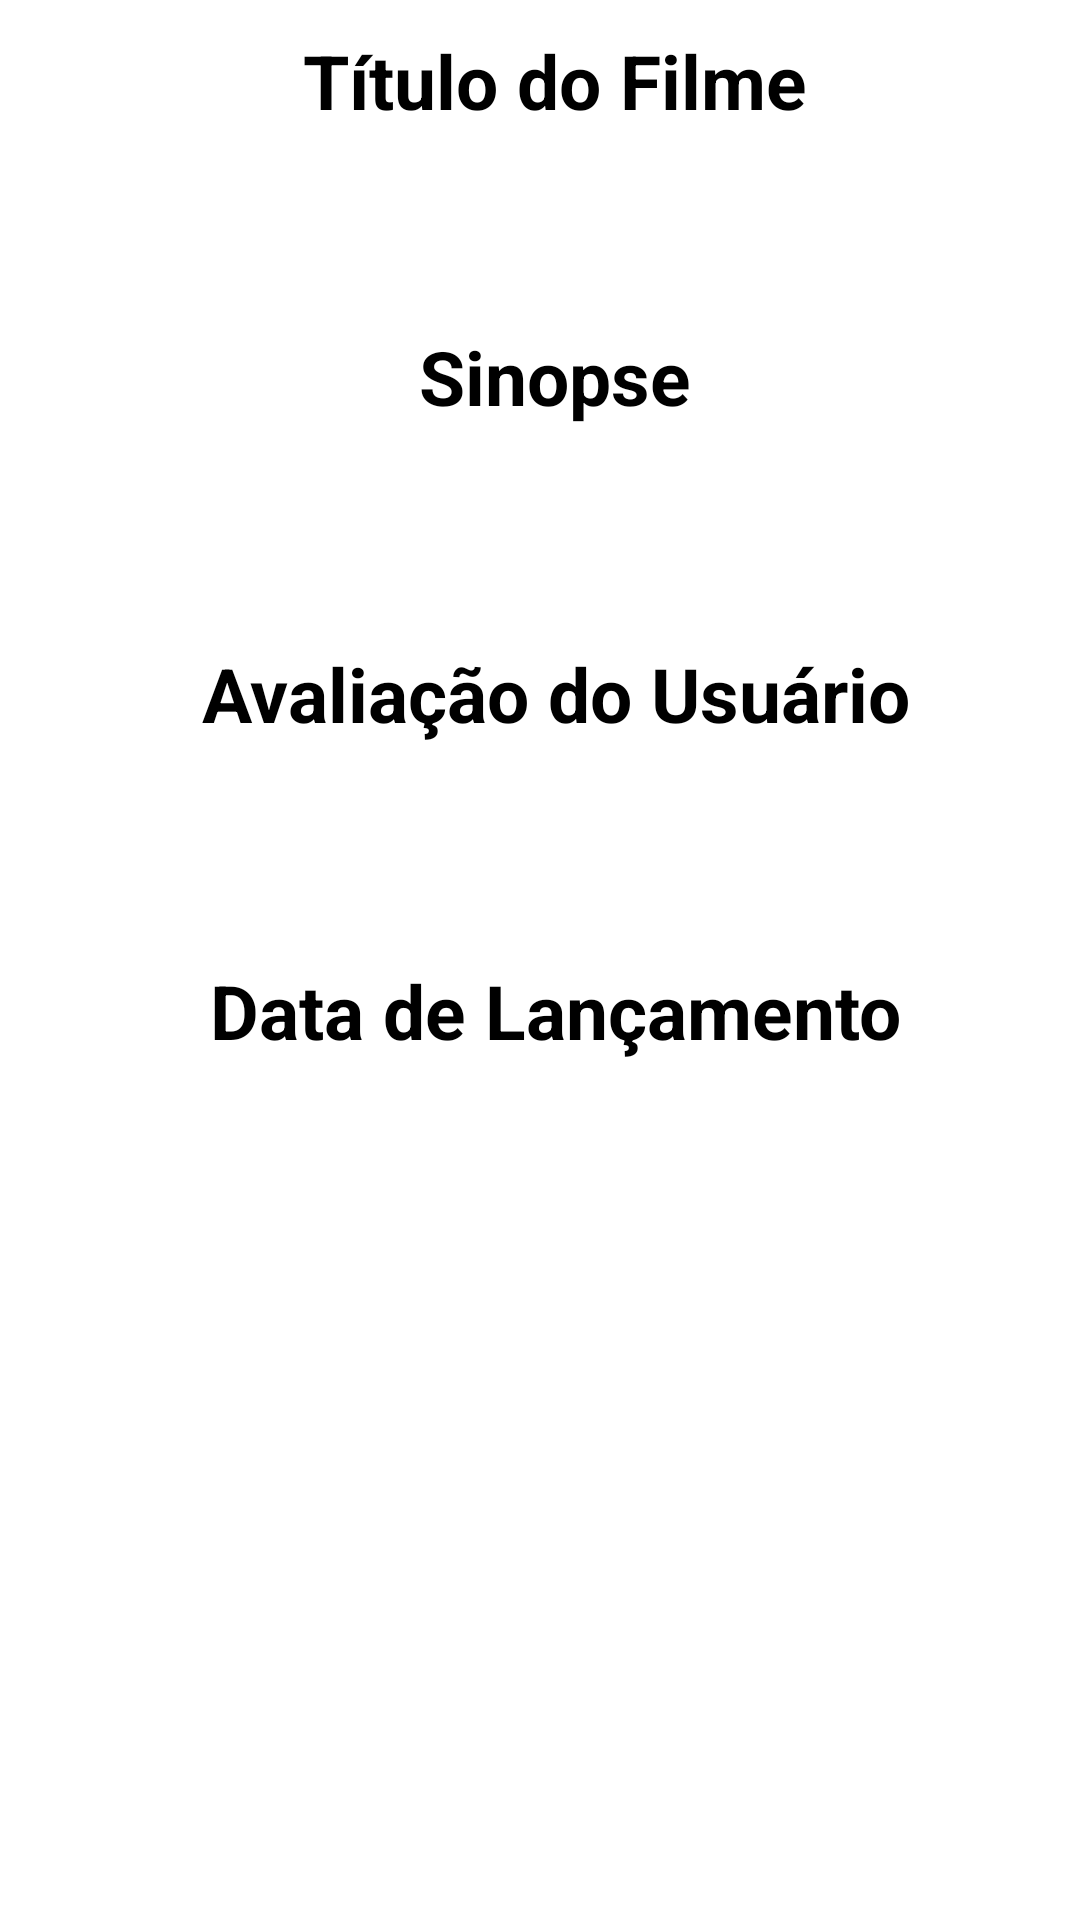

Reconstruct the res/layout file that produces this screen, plus the resources it refers to.
<!-- AndroidManifest.xml: application theme AppTheme -->
<!-- res/layout/content_detail.xml -->
<?xml version="1.0" encoding="utf-8"?>
<RelativeLayout xmlns:android="http://schemas.android.com/apk/res/android"
    android:layout_width="match_parent"
    android:layout_height="match_parent"
    xmlns:app="http://schemas.android.com/apk/res-auto"
    xmlns:tools="http://schemas.android.com/tools"
    android:background="@color/bgColor"
    app:layout_behavior="@string/appbar_scrolling_view_behavior"
    tools:context="com.example.test.themoviedatabase.DetailActivity"
    tools:showIn="@layout/activity_detail">

    <ScrollView
        android:layout_width="match_parent"
        android:layout_height="match_parent">
        <LinearLayout
            android:layout_width="match_parent"
            android:layout_height="match_parent"
            android:orientation="vertical">
            <TextView
                android:layout_width="match_parent"
                android:layout_height="wrap_content"
                android:id="@+id/movieTitle"
                android:layout_marginLeft="@dimen/layout_margin_left"
                android:text="@string/name_movie"
                android:textAlignment="center"
                android:layout_marginTop="10dp"
                android:textStyle="bold"
                android:textSize="25sp"/>

            <TextView
                android:layout_width="match_parent"
                android:layout_height="wrap_content"
                android:id="@+id/title"
                android:layout_marginLeft="@dimen/layout_margin_left"
                android:padding="@dimen/padding_layout"
                android:layout_marginTop="@dimen/layout_margin_top"
                android:textStyle="bold"
                android:textSize="20sp"
                android:textAlignment="center"
                android:layout_below="@id/movieTitle"/>

            <TextView
                android:layout_width="match_parent"
                android:layout_height="wrap_content"
                android:id="@+id/plot"
                android:layout_marginLeft="@dimen/layout_margin_left"
                android:text="@string/plot"
                android:textAlignment="center"
                android:layout_marginTop="@dimen/layout_margin_top"
                android:textStyle="bold"
                android:textSize="25sp"
                android:layout_below="@id/title"/>

            <TextView
                android:layout_width="match_parent"
                android:layout_height="wrap_content"
                android:id="@+id/plotSynopsis"
                android:layout_marginLeft="@dimen/layout_margin_left"
                android:padding="@dimen/padding_layout"
                android:layout_marginTop="@dimen/layout_margin_top"
                android:textSize="20sp"
                android:textAlignment="center"
                android:layout_below="@id/plot"/>

            <TextView
                android:layout_width="match_parent"
                android:layout_height="wrap_content"
                android:id="@+id/rating"
                android:layout_marginLeft="@dimen/layout_margin_left"
                android:text="@string/rating"
                android:textAlignment="center"
                android:layout_marginTop="@dimen/layout_margin_top2"
                android:textStyle="bold"
                android:textSize="25sp"
                android:layout_below="@id/plotSynopsis"/>

            <TextView
                android:layout_width="match_parent"
                android:layout_height="wrap_content"
                android:id="@+id/userRating"
                android:layout_marginLeft="@dimen/layout_margin_left"
                android:padding="@dimen/padding_layout"
                android:layout_marginTop="@dimen/layout_margin_top"
                android:textSize="20sp"
                android:textAlignment="center"
                android:layout_below="@id/rating"/>

            <TextView
                android:layout_width="match_parent"
                android:layout_height="wrap_content"
                android:id="@+id/release"
                android:layout_marginLeft="@dimen/layout_margin_left"
                android:text="@string/release"
                android:textAlignment="center"
                android:layout_marginTop="@dimen/layout_margin_top2"
                android:textStyle="bold"
                android:textSize="25sp"
                android:layout_below="@id/userRating"/>

            <TextView
                android:layout_width="match_parent"
                android:layout_height="wrap_content"
                android:id="@+id/releaseDate"
                android:layout_marginLeft="@dimen/layout_margin_left"
                android:padding="@dimen/padding_layout"
                android:textAlignment="center"
                android:layout_marginTop="@dimen/layout_margin_top"
                android:textSize="20sp"
                android:layout_below="@id/release"/>
        </LinearLayout>
    </ScrollView>
</RelativeLayout>
<!-- res/layout/activity_detail.xml (included above) -->
<?xml version="1.0" encoding="utf-8"?>
<android.support.design.widget.CoordinatorLayout xmlns:android="http://schemas.android.com/apk/res/android"
    xmlns:app="http://schemas.android.com/apk/res-auto"
    android:id="@+id/main_content"
    android:layout_width="match_parent"
    android:layout_height="match_parent"
    android:background="@color/white"
    android:fitsSystemWindows="true">

    <android.support.design.widget.AppBarLayout
        android:id="@+id/appbar"
        android:layout_width="match_parent"
        android:layout_height="@dimen/detail_backdrop_height"
        android:fitsSystemWindows="true"
        android:theme="@style/ThemeOverlay.AppCompat.Dark.ActionBar">

        <android.support.design.widget.CollapsingToolbarLayout
            android:id="@+id/collapsing_toolbar"
            android:layout_width="match_parent"
            android:layout_height="match_parent"
            android:fitsSystemWindows="true"
            app:contentScrim="?attr/colorPrimary"
            app:expandedTitleMarginEnd="64dp"
            app:expandedTitleMarginStart="48dp"
            app:expandedTitleTextAppearance="@android:color/transparent"
            app:layout_scrollFlags="scroll|exitUntilCollapsed">
        <RelativeLayout
            android:layout_height="wrap_content"
            android:layout_width="wrap_content">
            <ImageView
                android:id="@+id/thumbnail_image_header"
                android:layout_width="match_parent"
                android:layout_height="match_parent"
                android:fitsSystemWindows="true"
                android:scaleType="centerCrop"
                app:layout_collapseMode="parallax"/>
        </RelativeLayout>
            <android.support.v7.widget.Toolbar
                android:id="@+id/toolbar"
                android:layout_width="match_parent"
                android:layout_height="?attr/actionBarSize"
                app:layout_collapseMode="pin"
                app:popupTheme="@style/ThemeOverlay.AppCompat.Light"/>
        </android.support.design.widget.CollapsingToolbarLayout>
    </android.support.design.widget.AppBarLayout>

    <include layout="@layout/content_detail"/>
</android.support.design.widget.CoordinatorLayout>
<!-- resources referenced by this layout -->
<resources>
  <color name="bgColor">#FFFFFF</color>
  <color name="white">#FFFFFF</color>
  <dimen name="detail_backdrop_height">500dp</dimen>
  <dimen name="layout_margin_left">10dp</dimen>
  <dimen name="layout_margin_top">3dp</dimen>
  <dimen name="layout_margin_top2">10dp</dimen>
  <dimen name="padding_layout">16dp</dimen>
  <string name="name_movie">Título do Filme</string>
  <string name="plot">Sinopse</string>
  <string name="rating">Avaliação do Usuário</string>
  <string name="release">Data de Lançamento</string>
  <style name="AppTheme" parent="Theme.AppCompat.Light.NoActionBar">
          
          <item name="colorPrimary">@color/colorPrimary</item>
          <item name="colorPrimaryDark">@color/colorPrimaryDark</item>
          <item name="colorAccent">@color/colorAccent</item>
          <item name="android:textColor">@color/black</item>
          <item name="android:textColorSecondary">@color/white</item>
      </style>
  <color name="colorPrimary">#8b8f9b</color>
  <color name="colorPrimaryDark">#333438</color>
  <color name="colorAccent">#FF4081</color>
  <!-- not gathered from this repository: default colours our renderer supplied (Android Studio template values) -->
  <color name="black">#FF000000</color>
</resources>
